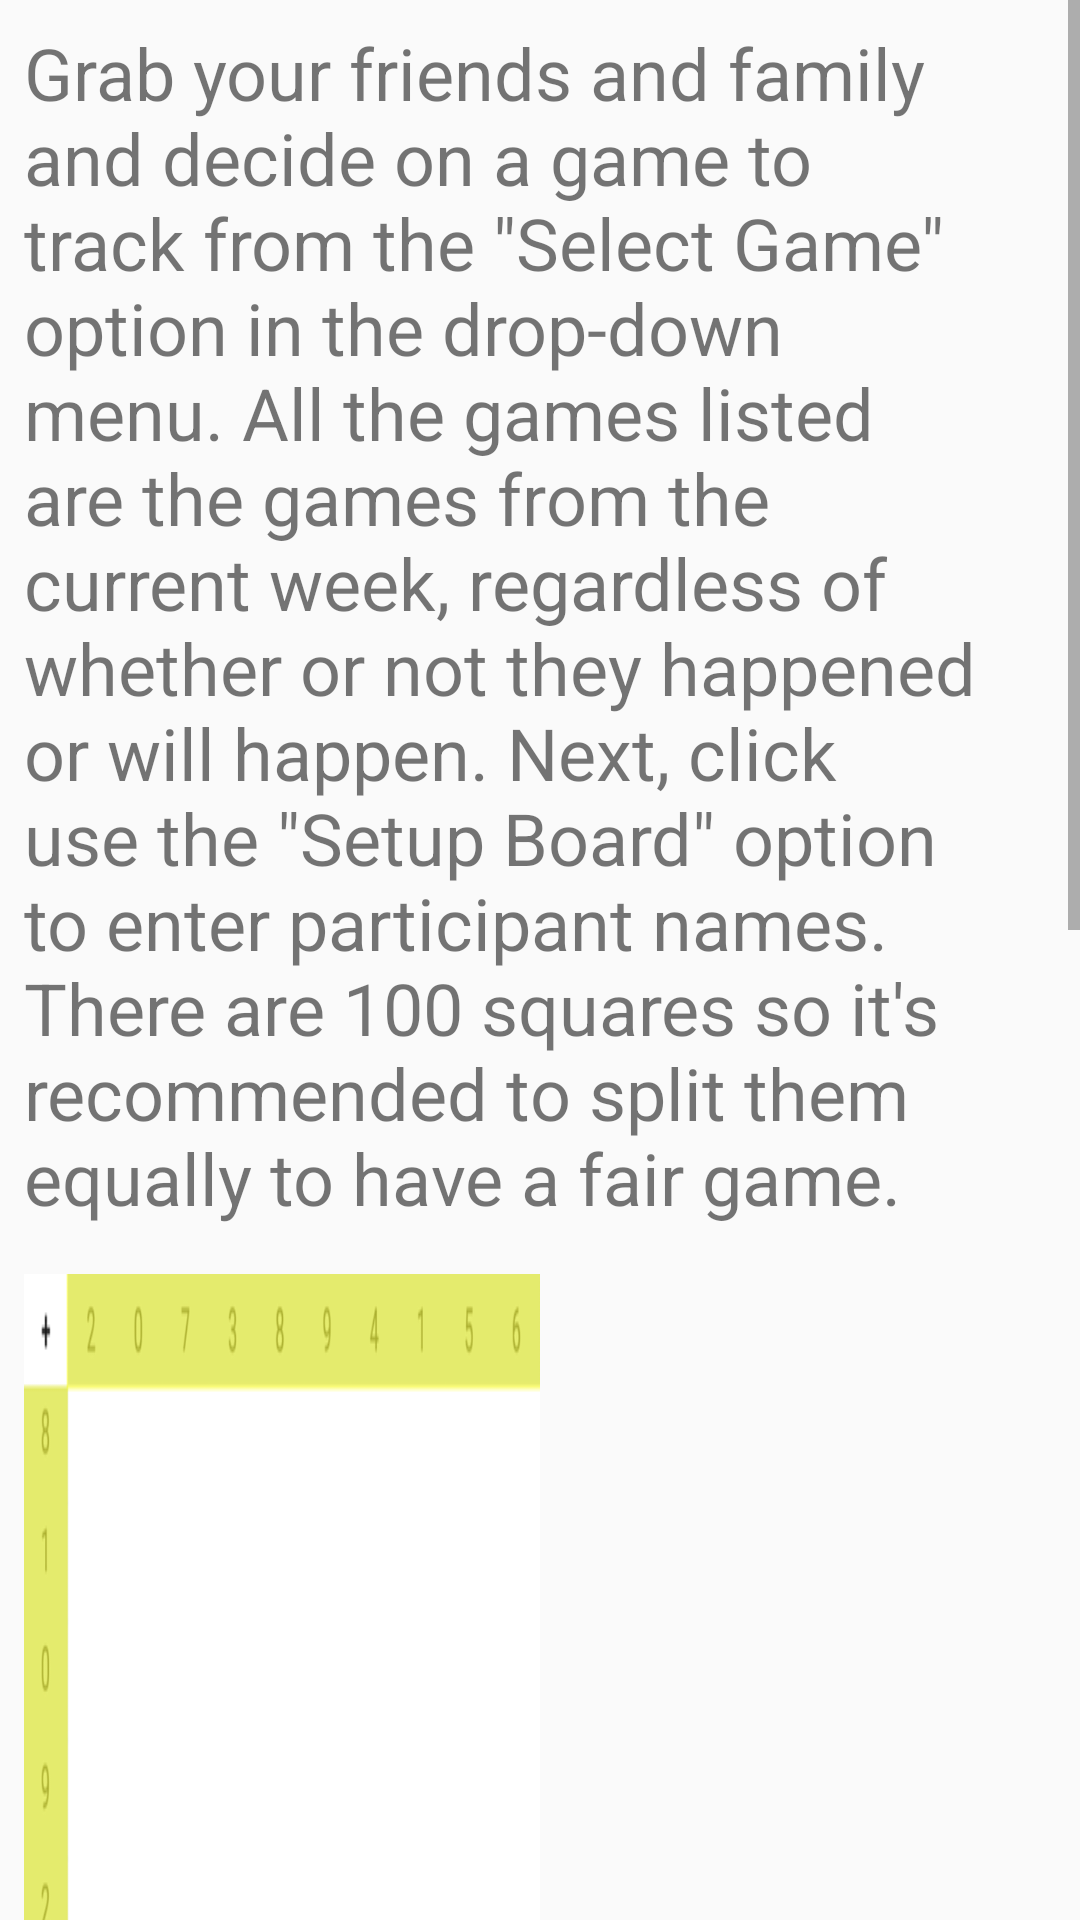

Write the Android layout XML for this screen, with the resource values it uses.
<!-- AndroidManifest.xml: application theme AppTheme -->
<!-- res/layout/activity_htp.xml -->
<?xml version="1.0" encoding="utf-8"?>
<ScrollView xmlns:android="http://schemas.android.com/apk/res/android"
    android:orientation="vertical"
    android:layout_width="match_parent"
    android:layout_height="match_parent">
    <LinearLayout
        android:orientation="vertical"
        android:layout_width="match_parent"
        android:layout_height="match_parent">
        <TextView
            android:textSize="24dp"
            android:layout_margin="8dp"
            android:id="@+id/intro"
            android:text="@string/htpTextOne"
            android:layout_width="fill_parent"
            android:layout_height="wrap_content" />
        <LinearLayout
            android:orientation="horizontal"
            android:layout_width="fill_parent"
            android:layout_height="wrap_content">
            <ImageView
                android:id="@+id/image1"
                android:layout_margin="8dp"
                android:background="@drawable/aaa1"
                android:layout_weight="1"
                android:layout_width="0dp"
                android:layout_height="fill_parent" />
            <TextView
                android:id="@+id/text1"
                android:padding="4dp"
                android:textSize="24dp"
                android:layout_weight="1"
                android:layout_width="0dp"
                android:layout_height="fill_parent" />
        </LinearLayout>
        <LinearLayout
            android:orientation="horizontal"
            android:layout_width="fill_parent"
            android:layout_height="wrap_content">
            <TextView
                android:id="@+id/text2"
                android:padding="4dp"
                android:textSize="24dp"
                android:layout_weight="1"
                android:layout_width="0dp"
                android:layout_height="fill_parent" />
            <ImageView
                android:layout_margin="8dp"
                android:background="@drawable/aaa2"
                android:layout_weight="1"
                android:layout_width="0dp"
                android:layout_height="fill_parent" />
        </LinearLayout>
    </LinearLayout>
</ScrollView>
<!-- resources referenced by this layout -->
<resources>
  <!-- drawable aaa1: png bitmap (drawable, 13884 bytes) -->
  <!-- drawable aaa2: png bitmap (drawable, 21947 bytes) -->
  <string name="htpTextOne">Grab your friends and family and decide on a game to track from the \"Select Game\" option in the drop-down menu.
          All the games listed are the games from the current week, regardless of whether or not they happened or will happen.
          Next, click use the \"Setup Board\" option to enter participant names. There are 100 squares so it\'s recommended to split them equally to have a fair game."</string>
  <style name="AppTheme" parent="Theme.AppCompat.Light.DarkActionBar">
          
          <item name="colorAccent">@color/darkmetalblue</item>
      </style>
  <color name="darkmetalblue">#546E7A</color>
</resources>
